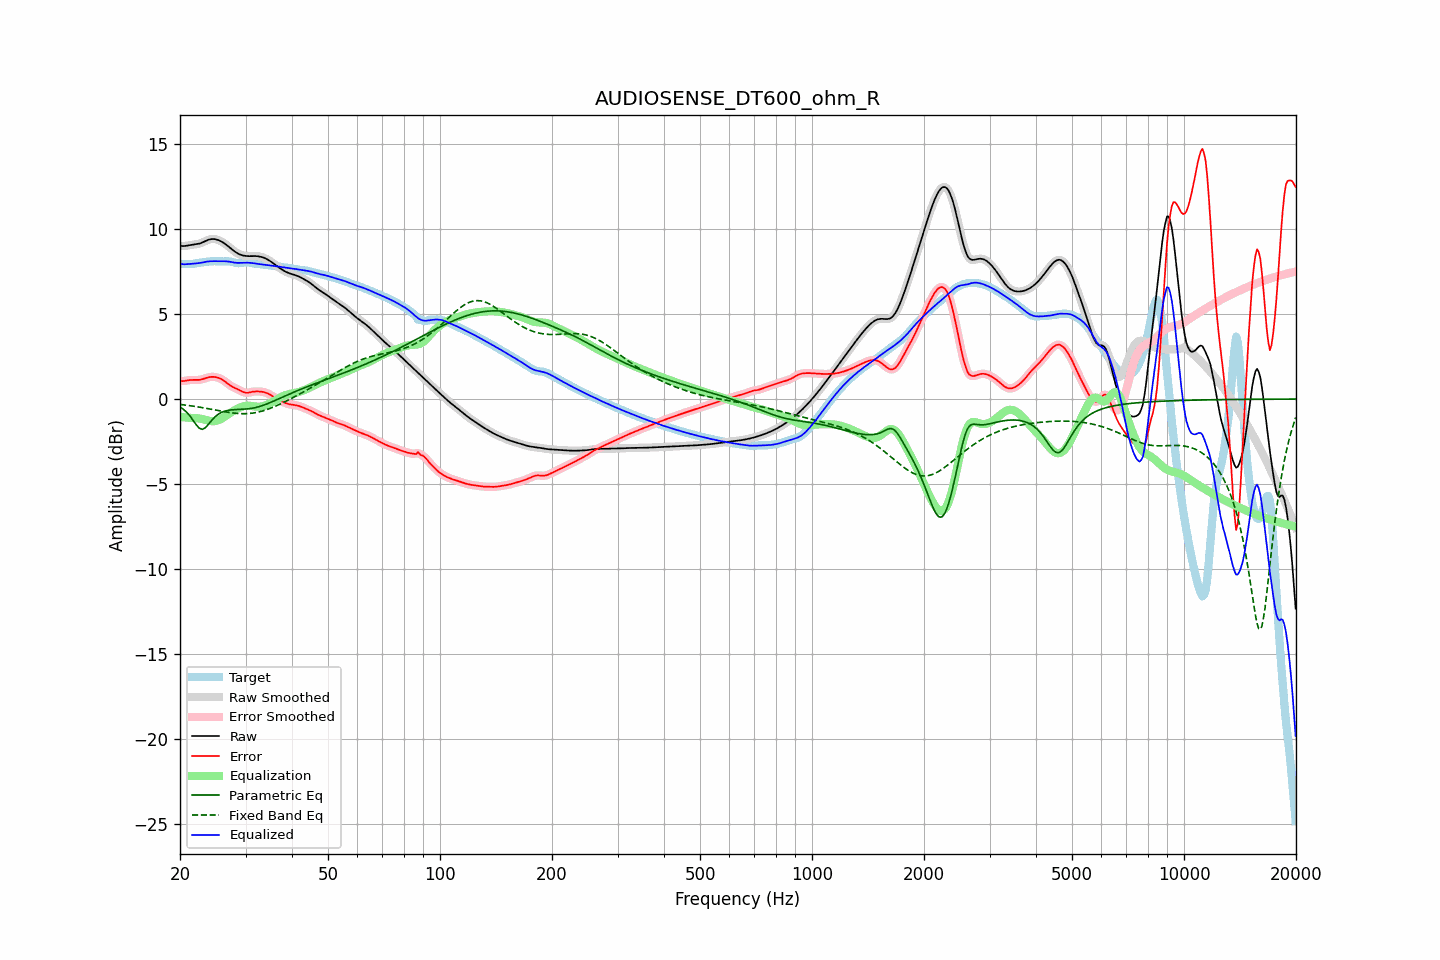

The data file committed next to this chart (first rows):
frequency, raw, error, smoothed, error_smoothed, equalization, parametric_eq, fixed_band_eq, equalized_raw, equalized_smoothed, target
20.00, 9.03, 1.06, 9.03, 1.06, -1.05, -0.47, -0.32, 7.98, 7.98, 7.97
20.20, 9.01, 1.05, 9.02, 1.06, -1.06, -0.53, -0.33, 7.95, 7.96, 7.96
20.40, 9.01, 1.06, 9.01, 1.06, -1.07, -0.60, -0.34, 7.94, 7.94, 7.95
20.61, 9.01, 1.07, 9.02, 1.07, -1.08, -0.68, -0.35, 7.93, 7.94, 7.95
20.81, 9.03, 1.09, 9.03, 1.09, -1.09, -0.76, -0.36, 7.94, 7.94, 7.94
21.02, 9.05, 1.11, 9.05, 1.10, -1.10, -0.87, -0.38, 7.95, 7.95, 7.94
21.23, 9.06, 1.12, 9.06, 1.12, -1.10, -0.97, -0.39, 7.96, 7.96, 7.94
21.44, 9.08, 1.13, 9.08, 1.12, -1.11, -1.10, -0.40, 7.96, 7.96, 7.95
21.66, 9.09, 1.13, 9.09, 1.13, -1.12, -1.23, -0.42, 7.97, 7.97, 7.96
21.87, 9.10, 1.12, 9.10, 1.12, -1.12, -1.37, -0.43, 7.98, 7.98, 7.98
22.09, 9.11, 1.12, 9.11, 1.12, -1.13, -1.50, -0.44, 7.99, 7.99, 7.99
22.31, 9.13, 1.12, 9.13, 1.12, -1.13, -1.61, -0.46, 8.00, 8.00, 8.01
22.54, 9.15, 1.13, 9.15, 1.13, -1.14, -1.72, -0.47, 8.01, 8.01, 8.02
22.76, 9.18, 1.14, 9.19, 1.15, -1.16, -1.75, -0.49, 8.03, 8.03, 8.04
22.99, 9.22, 1.17, 9.22, 1.17, -1.18, -1.78, -0.51, 8.04, 8.04, 8.05
23.22, 9.27, 1.20, 9.27, 1.20, -1.21, -1.73, -0.52, 8.06, 8.06, 8.07
23.45, 9.31, 1.23, 9.31, 1.23, -1.23, -1.67, -0.54, 8.08, 8.08, 8.08
23.69, 9.35, 1.26, 9.35, 1.26, -1.26, -1.56, -0.56, 8.10, 8.10, 8.09
23.92, 9.39, 1.29, 9.39, 1.29, -1.28, -1.45, -0.57, 8.11, 8.11, 8.10
24.16, 9.41, 1.30, 9.41, 1.30, -1.30, -1.34, -0.59, 8.12, 8.12, 8.11
24.40, 9.42, 1.31, 9.42, 1.31, -1.30, -1.22, -0.61, 8.12, 8.12, 8.11
24.65, 9.42, 1.31, 9.42, 1.30, -1.30, -1.12, -0.63, 8.12, 8.12, 8.12
24.89, 9.41, 1.29, 9.41, 1.29, -1.29, -1.03, -0.65, 8.12, 8.12, 8.12
25.14, 9.39, 1.27, 9.39, 1.27, -1.27, -0.95, -0.66, 8.12, 8.12, 8.12
25.39, 9.36, 1.25, 9.36, 1.24, -1.24, -0.88, -0.68, 8.12, 8.12, 8.11
25.65, 9.31, 1.21, 9.31, 1.21, -1.20, -0.83, -0.70, 8.11, 8.12, 8.11
25.91, 9.26, 1.16, 9.26, 1.16, -1.15, -0.78, -0.72, 8.12, 8.12, 8.11
26.16, 9.21, 1.10, 9.21, 1.10, -1.09, -0.74, -0.73, 8.12, 8.12, 8.11
26.43, 9.14, 1.03, 9.14, 1.03, -1.03, -0.71, -0.75, 8.11, 8.11, 8.11
26.69, 9.07, 0.96, 9.07, 0.96, -0.96, -0.69, -0.77, 8.11, 8.11, 8.11
26.96, 9.00, 0.89, 8.99, 0.89, -0.90, -0.66, -0.78, 8.10, 8.10, 8.11
27.23, 8.92, 0.82, 8.92, 0.82, -0.83, -0.65, -0.80, 8.09, 8.09, 8.10
27.50, 8.84, 0.76, 8.84, 0.76, -0.77, -0.64, -0.81, 8.07, 8.07, 8.08
27.77, 8.76, 0.70, 8.76, 0.70, -0.71, -0.63, -0.82, 8.05, 8.05, 8.06
28.05, 8.69, 0.66, 8.69, 0.66, -0.66, -0.62, -0.83, 8.03, 8.04, 8.03
28.33, 8.63, 0.62, 8.63, 0.62, -0.60, -0.62, -0.84, 8.02, 8.02, 8.01
28.62, 8.57, 0.57, 8.57, 0.57, -0.55, -0.61, -0.85, 8.02, 8.02, 8.00
28.90, 8.53, 0.52, 8.53, 0.52, -0.51, -0.61, -0.86, 8.02, 8.02, 8.00
29.19, 8.49, 0.47, 8.49, 0.47, -0.47, -0.61, -0.86, 8.02, 8.02, 8.01
29.48, 8.46, 0.42, 8.46, 0.43, -0.44, -0.60, -0.86, 8.02, 8.02, 8.03
29.78, 8.44, 0.39, 8.44, 0.39, -0.41, -0.59, -0.86, 8.03, 8.03, 8.05
30.08, 8.43, 0.37, 8.43, 0.37, -0.39, -0.59, -0.86, 8.03, 8.03, 8.06
30.38, 8.42, 0.37, 8.42, 0.37, -0.39, -0.58, -0.86, 8.03, 8.03, 8.05
30.68, 8.42, 0.38, 8.42, 0.38, -0.39, -0.57, -0.85, 8.03, 8.03, 8.03
30.99, 8.42, 0.41, 8.42, 0.40, -0.40, -0.56, -0.84, 8.02, 8.02, 8.01
31.30, 8.42, 0.43, 8.42, 0.43, -0.41, -0.54, -0.83, 8.01, 8.01, 7.99
31.61, 8.42, 0.44, 8.42, 0.44, -0.43, -0.52, -0.82, 8.00, 8.00, 7.98
31.93, 8.42, 0.45, 8.42, 0.45, -0.44, -0.50, -0.80, 7.98, 7.98, 7.97
32.24, 8.41, 0.45, 8.41, 0.45, -0.45, -0.48, -0.78, 7.97, 7.97, 7.97
32.57, 8.40, 0.45, 8.40, 0.45, -0.45, -0.45, -0.76, 7.95, 7.95, 7.96
32.89, 8.38, 0.44, 8.38, 0.44, -0.44, -0.42, -0.74, 7.94, 7.94, 7.94
33.22, 8.36, 0.43, 8.36, 0.43, -0.43, -0.39, -0.71, 7.93, 7.93, 7.93
33.55, 8.33, 0.41, 8.33, 0.41, -0.41, -0.36, -0.68, 7.92, 7.92, 7.91
33.89, 8.29, 0.39, 8.29, 0.39, -0.38, -0.33, -0.65, 7.91, 7.91, 7.90
34.23, 8.24, 0.35, 8.24, 0.35, -0.35, -0.29, -0.62, 7.90, 7.90, 7.89
34.57, 8.19, 0.31, 8.19, 0.31, -0.30, -0.25, -0.59, 7.89, 7.89, 7.88
34.92, 8.13, 0.26, 8.13, 0.26, -0.26, -0.21, -0.55, 7.87, 7.87, 7.87
35.27, 8.07, 0.20, 8.07, 0.21, -0.20, -0.17, -0.51, 7.86, 7.86, 7.86
35.62, 8.00, 0.15, 8.00, 0.15, -0.15, -0.13, -0.48, 7.85, 7.85, 7.85
35.97, 7.93, 0.09, 7.93, 0.09, -0.09, -0.09, -0.44, 7.83, 7.83, 7.84
... 635 more rows
